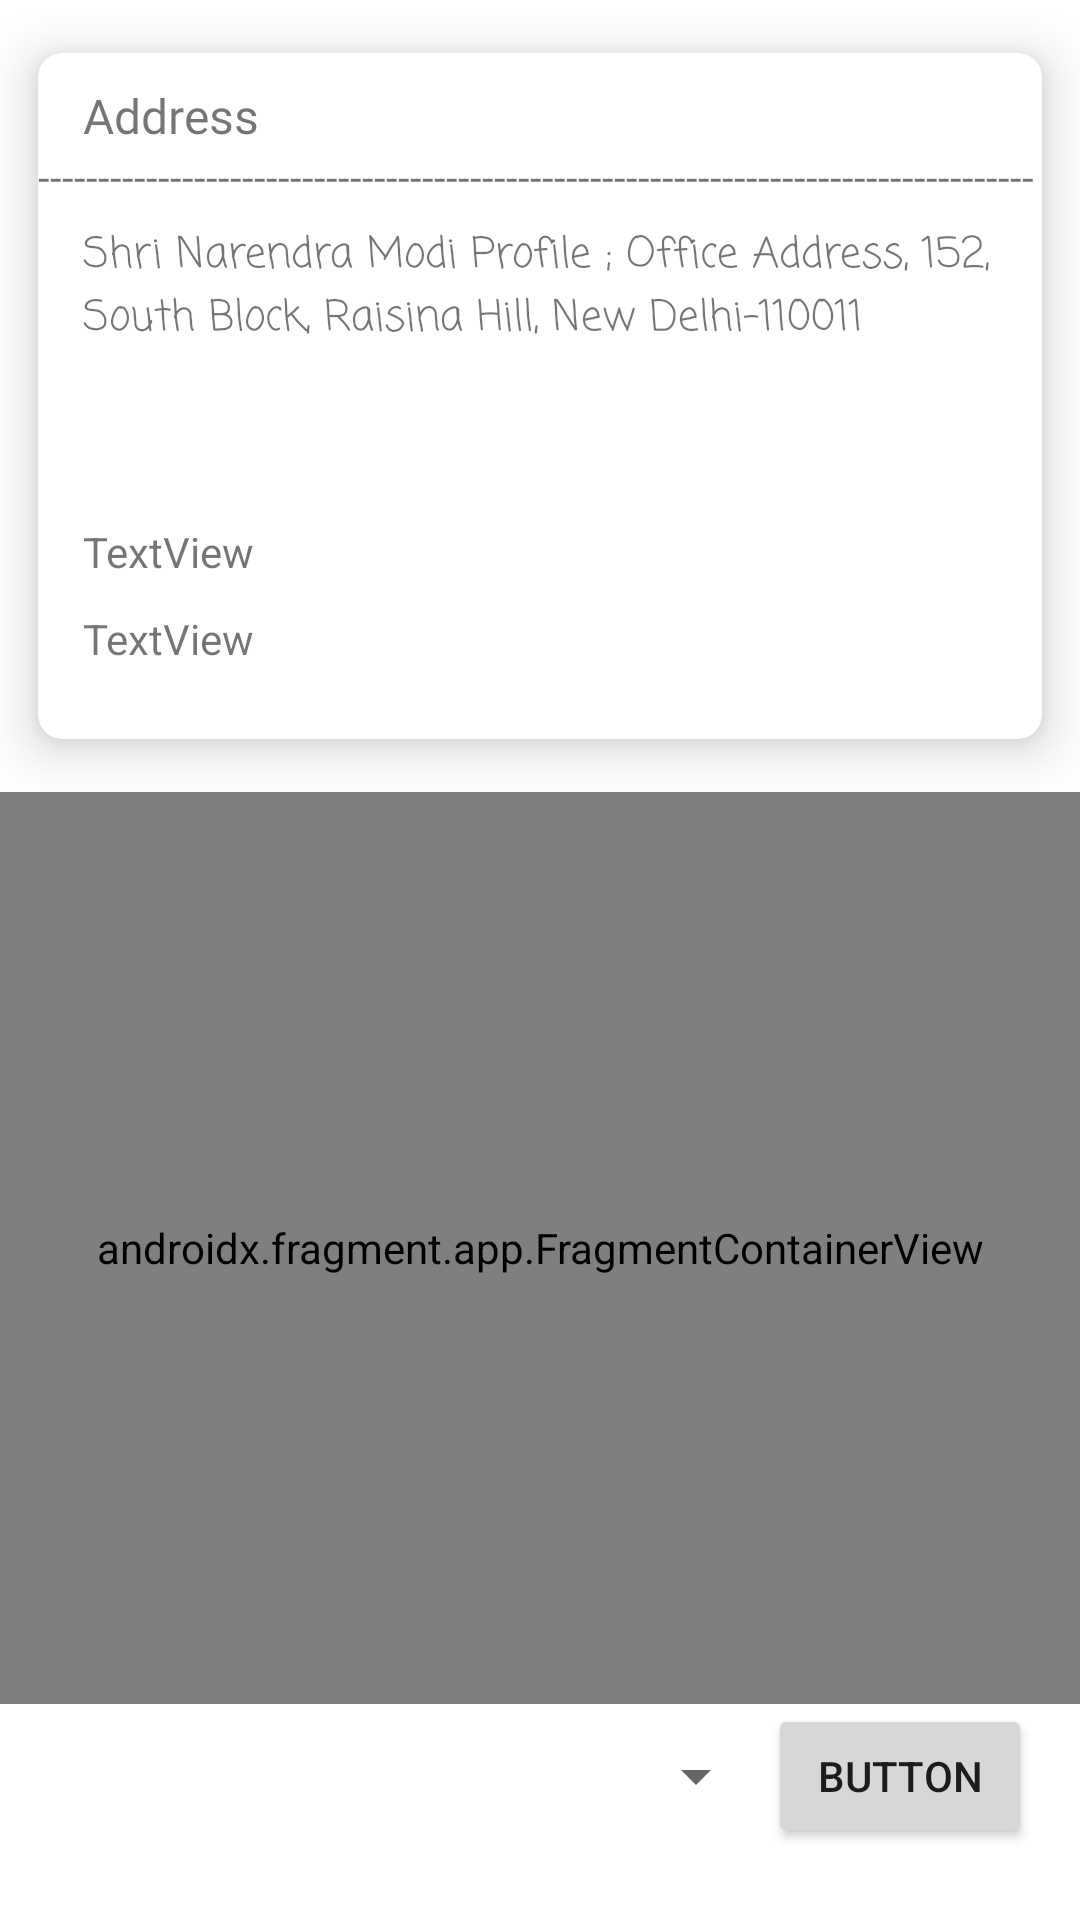

Android layout source for this screen:
<!-- AndroidManifest.xml: application theme Theme.OrderIt -->
<!-- res/layout/fragment_order_detail.xml -->
<?xml version="1.0" encoding="utf-8"?>
<FrameLayout xmlns:android="http://schemas.android.com/apk/res/android"
    xmlns:tools="http://schemas.android.com/tools"
    android:layout_width="match_parent"
    android:layout_height="match_parent"
    xmlns:app="http://schemas.android.com/apk/res-auto"
    tools:context=".fragments.order_detail">


        android:layout_width="match_parent"
        android:layout_height="wrap_content">

    <androidx.constraintlayout.widget.ConstraintLayout
        android:layout_width="match_parent"
        android:layout_height="match_parent">

        <Spinner
            android:id="@+id/spinner"
            android:layout_width="0dp"
            android:layout_height="wrap_content"
            android:layout_marginStart="15dp"
            android:layout_marginBottom="24dp"
            android:minHeight="48dp"
            app:layout_constraintBottom_toBottomOf="parent"
            app:layout_constraintEnd_toStartOf="@+id/commit"
            app:layout_constraintHorizontal_bias="0.0"
            app:layout_constraintStart_toStartOf="@+id/fragmentContainerView"
            tools:ignore="SpeakableTextPresentCheck" />

        <androidx.fragment.app.FragmentContainerView
            android:id="@+id/fragmentContainerView"
            android:name="com.example.shopker.fragments.order_page"
            android:layout_width="0dp"
            android:layout_height="0dp"
            app:layout_constraintBottom_toTopOf="@+id/spinner"
            app:layout_constraintEnd_toEndOf="parent"
            app:layout_constraintStart_toStartOf="parent"
            app:layout_constraintTop_toBottomOf="@+id/materialCardView3" />

        <com.google.android.material.card.MaterialCardView
            android:id="@+id/materialCardView3"
            android:layout_width="0dp"
            android:layout_height="wrap_content"
            app:cardCornerRadius="8dp"
            app:cardElevation="10dp"
            app:cardUseCompatPadding="true"
            app:layout_constraintEnd_toEndOf="parent"
            app:layout_constraintStart_toStartOf="parent"
            app:layout_constraintTop_toTopOf="parent">

            <androidx.constraintlayout.widget.ConstraintLayout
                android:layout_width="match_parent"
                android:layout_height="match_parent">

                <TextView
                    android:id="@+id/address"
                    android:layout_width="0dp"
                    android:layout_height="100dp"
                    android:fontFamily="casual"
                    android:paddingLeft="15dp"
                    android:paddingTop="5dp"
                    android:paddingRight="5dp"
                    android:text="Shri Narendra Modi Profile ; Office Address, 152, South Block, Raisina Hill, New Delhi-110011"
                    app:layout_constraintEnd_toEndOf="parent"
                    app:layout_constraintHorizontal_bias="0.0"
                    app:layout_constraintStart_toStartOf="parent"
                    app:layout_constraintTop_toBottomOf="@+id/textView17" />

                <TextView
                    android:id="@+id/textView3"
                    android:layout_width="0dp"
                    android:layout_height="wrap_content"
                    android:fontFamily="@font/roboto_bold"
                    android:paddingLeft="15dp"
                    android:paddingTop="10dp"
                    android:text="@string/shr_hint_address"
                    android:textSize="16sp"
                    app:layout_constraintEnd_toEndOf="parent"
                    app:layout_constraintStart_toStartOf="parent"
                    app:layout_constraintTop_toTopOf="parent" />

                <TextView
                    android:id="@+id/textView17"
                    android:layout_width="0dp"
                    android:layout_height="20dp"
                    android:text="------------------------------------------------------------------------------------------------------------------------------------------------------------"
                    app:layout_constraintEnd_toEndOf="parent"
                    app:layout_constraintStart_toStartOf="parent"
                    app:layout_constraintTop_toBottomOf="@+id/textView3" />

                <TextView
                    android:id="@+id/email"
                    android:layout_width="0dp"
                    android:layout_height="wrap_content"
                    android:layout_marginTop="5dp"
                    android:paddingLeft="15dp"
                    android:text="TextView"
                    app:layout_constraintEnd_toEndOf="parent"
                    app:layout_constraintStart_toStartOf="parent"
                    app:layout_constraintTop_toBottomOf="@+id/address" />

                <TextView
                    android:id="@+id/mobileno"
                    android:layout_width="0dp"
                    android:layout_height="wrap_content"
                    android:layout_marginTop="10dp"
                    android:layout_marginBottom="24dp"
                    android:paddingLeft="15dp"
                    android:text="TextView"
                    app:layout_constraintBottom_toBottomOf="parent"
                    app:layout_constraintEnd_toEndOf="parent"
                    app:layout_constraintStart_toStartOf="parent"
                    app:layout_constraintTop_toBottomOf="@+id/email" />
            </androidx.constraintlayout.widget.ConstraintLayout>

        </com.google.android.material.card.MaterialCardView>

        <Button
            android:id="@+id/commit"
            android:layout_width="wrap_content"
            android:layout_height="wrap_content"
            android:layout_marginEnd="16dp"
            android:text="Button"
            app:layout_constraintBottom_toBottomOf="@+id/spinner"
            app:layout_constraintEnd_toEndOf="parent"
            app:layout_constraintTop_toTopOf="@+id/spinner"
            app:layout_constraintVertical_bias="1.0" />


    </androidx.constraintlayout.widget.ConstraintLayout>
    

</FrameLayout>
<!-- resources referenced by this layout -->
<resources>
  <string name="shr_hint_address">Address</string>
  <style name="Theme.OrderIt" parent="Theme.MaterialComponents.DayNight.NoActionBar">
          
          <item name="colorPrimary">#FF1744</item>
          <item name="colorPrimaryVariant">#00E5FF</item>
          <item name="colorOnPrimary">@color/white</item>
          
          <item name="colorSecondary">@color/teal_200</item>
          <item name="colorSecondaryVariant">@color/teal_700</item>
          <item name="colorOnSecondary">@color/black</item>
          
          <item name="android:statusBarColor" tools:targetApi="l">?attr/colorPrimaryVariant</item>
          
  
      </style>
  <!-- not gathered from this repository: default colours our renderer supplied (Android Studio template values) -->
  <color name="teal_200">#FF03DAC5</color>
  <color name="teal_700">#FF018786</color>
  <color name="black">#FF000000</color>
  <color name="white">#FFFFFFFF</color>
</resources>
